Run: headless pygame with SDL's dummy video driver; simulated clock (each Clock.tick advances the game by its frame time, no real sleeping); random seed 0; keys injected as events and as key.get_pressed() state; mouse plan: one left click at the window centre at the start of phase 2, then a move to the lower-right quarter at the start of phase 3.
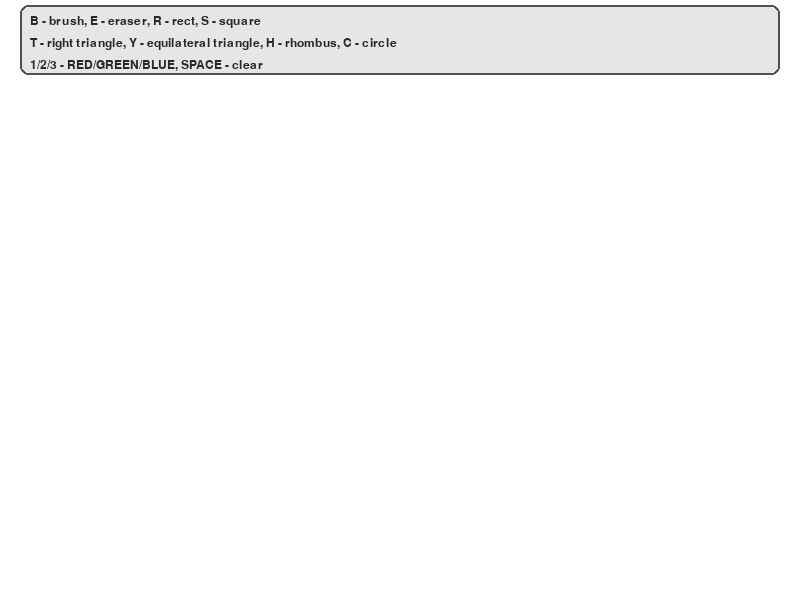
Frame 1 of 4 · flips 1–60 · no input
Frame 2 of 4 · flips 61–180 · clicked the window centre · tapped SPACE, RETURN · held RIGHT (→), D · screen unchanged from frame 1, image omitted
Frame 3 of 4 · flips 181–300 · moved the mouse to the lower-right quarter · held DOWN (↓), S · screen unchanged from frame 2, image omitted
Frame 4 of 4 · flips 301–420 · held LEFT (←), A, UP (↑), W · screen unchanged from frame 3, image omitted

The pygame program that drew these frames:

import pygame
import math
pygame.init()
WIDTH, HEIGHT = 800, 600
screen = pygame.display.set_mode((WIDTH, HEIGHT))
pygame.display.set_caption("Paint")

#тустер
WHITE = (255, 255, 255)
RED = (255, 0, 0)
GREEN = (0, 255, 0)
BLUE = (0, 0, 255)
BLACK = (0, 0, 0)
screen.fill(WHITE)

# бастапкы параметры
current_color = BLACK
tool = "brush"   # brush, eraser, rect, circle,square,rtriangle,etriangle,rhombus
brush_size = 5

running = True
drawing = False
start_pos = None  # фигура салуды бастайтын нукте
font = pygame.font.SysFont(None, 18)

def draw_square(surface, color, start, end, width=2):
    x1, y1 = start
    x2, y2 = end
    w = x2 - x1
    h = y2 - y1
    size = min(abs(w), abs(h)) #квадраттын ени мен биыктиги бирдей болу ушин
    rect_x = x1 if w >= 0 else x1 - size # кай багытка салынатынын ескеру
    rect_y = y1 if h >= 0 else y1 - size
    pygame.draw.rect(surface, color, (rect_x, rect_y, size, size), width)

def draw_right_triangle(surface, color, start, end, width=2):
    # Тік бұрышты үшбұрыш: A = start, B = (end.x, start.y), C = end
    x1, y1 = start  #бурыш старт нуктесинде болады
    x2, y2 = end
    p1 = (x1, y1)
    p2 = (x2, y1)
    p3 = (x2, y2)
    pygame.draw.polygon(surface, color, [p1, p2, p3], width)

def draw_equilateral(surface, color, start, end, width=2):
    x1, y1 = start
    x2, y2 = end
    dx = x2 - x1
    dy = y2 - y1
    base_len = math.hypot(dx, dy) # негиз узындыгы
    if base_len == 0:
        return
    height = (3**0.5) / 2 * base_len #биыктиги
    nx = -dy / base_len #перпендикуляр вектор
    ny = dx / base_len
    mx = (x1 + x2) / 2 #негиздин ортасы
    my = (y1 + y2) / 2
    apex = (mx + nx * height, my + ny * height) # ушинши тобе
    pygame.draw.polygon(surface, color, [(x1, y1), (x2, y2), apex], width)

def draw_rhombus(surface, color, start, end, width=2):
    x1, y1 = start
    x2, y2 = end
    cx = (x1 + x2) / 2 # ортасы
    cy = (y1 + y2) / 2
    dx = x2 - x1
    dy = y2 - y1
    diag_len = math.hypot(dx, dy)
    if diag_len == 0:
        return
    # Перпендикуляр багыт
    px = -dy / diag_len
    py = dx / diag_len
    half_dx = dx / 2 # Жарты диагональдар
    half_dy = dy / 2
    half_px = px * (diag_len / 2)
    half_py = py * (diag_len / 2)
    v1 = (cx - half_dx, cy - half_dy)
    v2 = (cx + half_px, cy + half_py)
    v3 = (cx + half_dx, cy + half_dy)
    v4 = (cx - half_px, cy - half_py)
    pygame.draw.polygon(surface, color, [v1, v2, v3, v4], width)

def draw_help(): #умытып калса
    lines = [
        "B - brush, E - eraser, R - rect, S - square",
        "T - right triangle, Y - equilateral triangle, H - rhombus, C - circle",
        "1/2/3 - RED/GREEN/BLUE, SPACE - clear"
    ]
    help_width = 760
    help_height = 70
    help_x = 20
    help_y = 5
    pygame.draw.rect(screen, (230, 230, 230), (help_x, help_y, help_width, help_height),border_radius=8)
    pygame.draw.rect(screen, (80, 80, 80), (help_x, help_y, help_width, help_height),2,border_radius=8)
    y_offset=help_y +10
    for line in lines:
        text_surface=font.render(line,True,(40,40,40))
        screen.blit(text_surface,(help_x +10,y_offset))
        y_offset += 22
 # негизги цикл
while running:
    for event in pygame.event.get():
        if event.type == pygame.QUIT:
            running = False

        # Начали рисовать мышью
        if event.type == pygame.MOUSEBUTTONDOWN:
            drawing = True
            start_pos = event.pos

        # Отпустили кнопку мыши
        if event.type == pygame.MOUSEBUTTONUP:
            drawing = False
            end_pos = event.pos

            # тиктортбурыш саламыз
            if tool == "rect":
                x1, y1 = start_pos
                x2, y2 = end_pos
                width = x2 - x1
                height = y2 - y1
                pygame.draw.rect(screen, current_color, (x1, y1, width, height), 2)

            # круг саламыз
            elif tool == "circle":
                x1, y1 = start_pos
                x2, y2 = end_pos
                radius = int(((x2 - x1)**2 + (y2 - y1)**2)**0.5 / 2)
                center = ((x1 + x2) // 2, (y1 + y2) // 2)
                pygame.draw.circle(screen, current_color, center, radius, 2)

            elif tool == "square":
                draw_square(screen, current_color, start_pos, end_pos, width=2)

            elif tool == "rtriangle":
                draw_right_triangle(screen, current_color, start_pos, end_pos, width=2)

            elif tool == "etriangle":
                draw_equilateral(screen, current_color, start_pos, end_pos, width=2)

            elif tool == "rhombus":
                draw_rhombus(screen, current_color, start_pos, end_pos, width=2)


        # Выбор инструментов и цвета клавишами
        if event.type == pygame.KEYDOWN:
            if event.key == pygame.K_b:
                tool = "brush"
            if event.key == pygame.K_e:
                tool = "eraser"
            if event.key == pygame.K_r:
                tool = "rect"
            if event.key == pygame.K_c:
                tool = "circle"
            if event.key == pygame.K_s:
                tool = "square"
            if event.key == pygame.K_t:
                tool = "rtriangle"
            if event.key == pygame.K_y:
                tool = "etriangle"
            if event.key == pygame.K_h:
                tool = "rhombus"

            if event.key == pygame.K_1:
                current_color = RED
            if event.key == pygame.K_2:
                current_color = GREEN
            if event.key == pygame.K_3:
                current_color = BLUE

            if event.key == pygame.K_SPACE:   # Очистить экран
                screen.fill(WHITE)

    # Рисование кистью или ластиком во время движения мыши
    if drawing and tool == "brush":
        pos = pygame.mouse.get_pos()
        pygame.draw.circle(screen, current_color, pos, brush_size)

    if drawing and tool == "eraser":
        pos = pygame.mouse.get_pos()
        pygame.draw.circle(screen, WHITE, pos, brush_size)
    draw_help()
    pygame.display.update()
pygame.quit()
